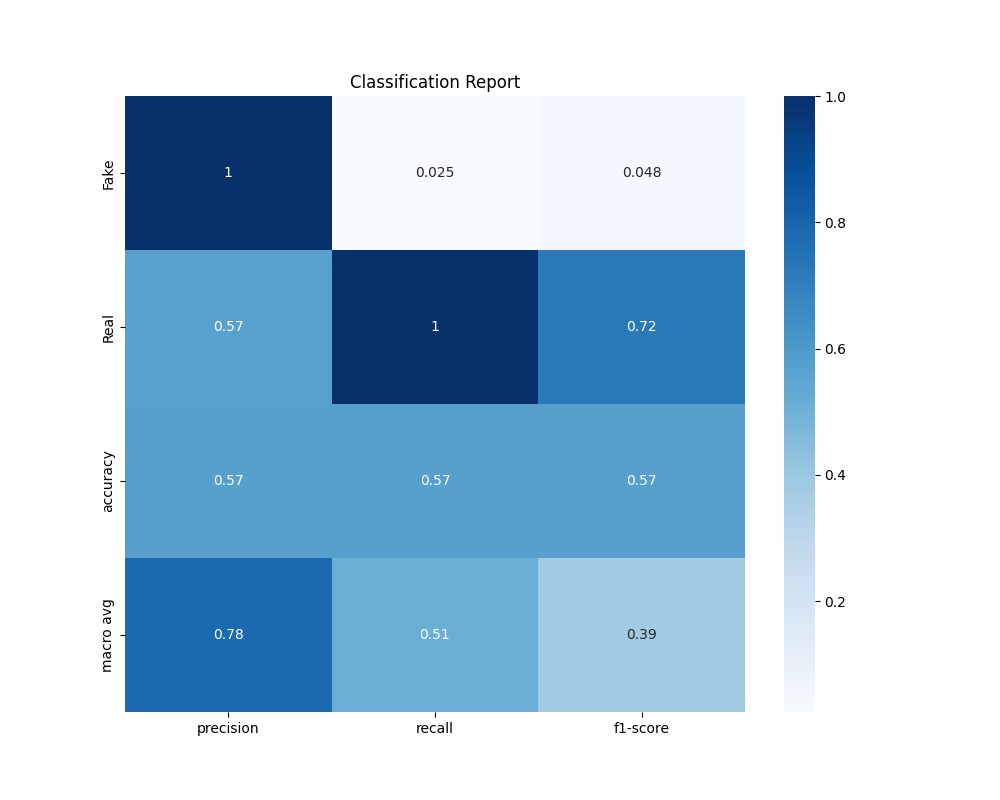

Values plotted in this chart, from the file beside it:
, precision, recall, f1-score, support
Fake, 1.0, 0.02469, 0.04819, 81.0
Real, 0.5659, 1.0, 0.7228, 103.0
accuracy, 0.5707, 0.5707, 0.5707, 0.5707
macro avg, 0.783, 0.5123, 0.3855, 184.0
weighted avg, 0.757, 0.5707, 0.4258, 184.0
